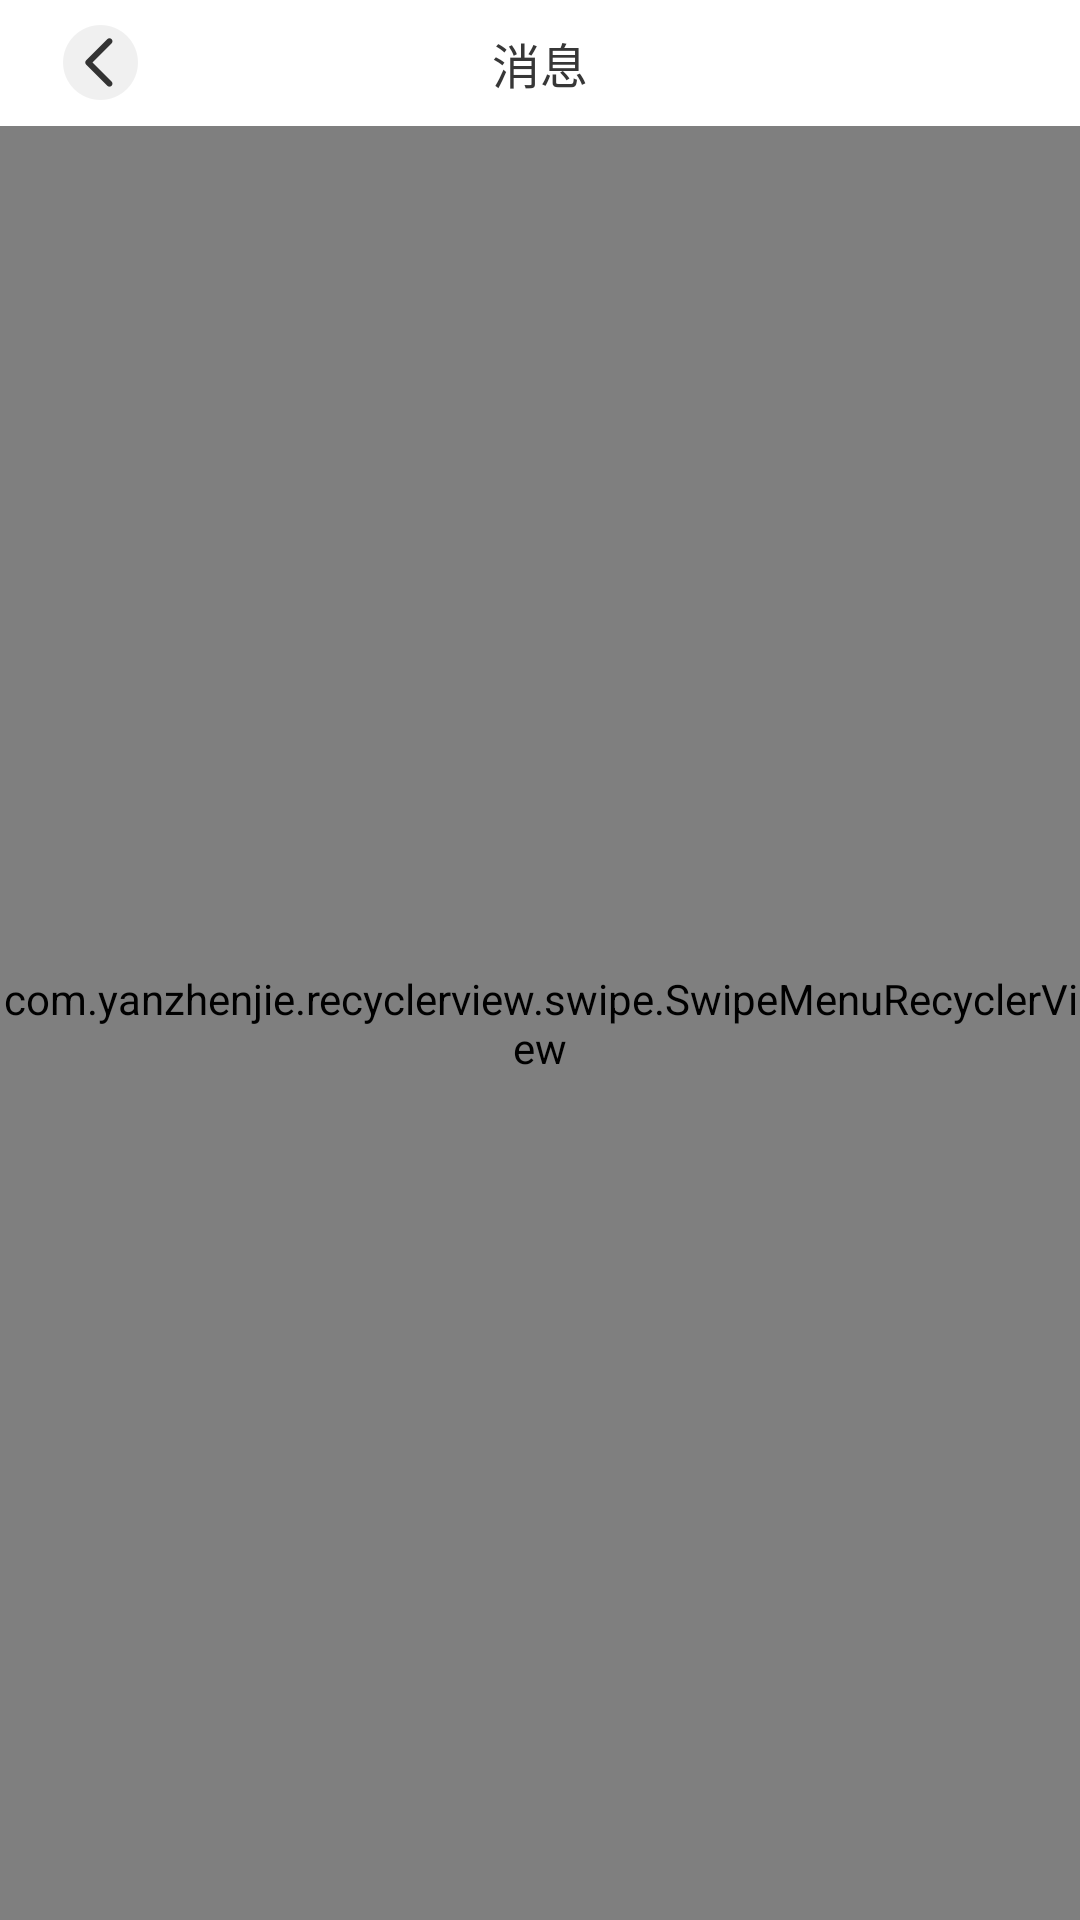

Produce the Android XML layout that renders to this screen, including the resource entries it uses.
<!-- AndroidManifest.xml: activity theme NoAppTheme -->
<!-- res/layout/activity_inform.xml -->
<?xml version="1.0" encoding="utf-8"?>
<LinearLayout xmlns:android="http://schemas.android.com/apk/res/android"
    xmlns:app="http://schemas.android.com/apk/res-auto"
    xmlns:tools="http://schemas.android.com/tools"
    android:layout_width="match_parent"
    android:layout_height="match_parent"
    tools:context=".ui.inform.InformActivity"
    android:orientation="vertical"
    android:fitsSystemWindows="true"
    android:background="@color/c_ffffff">

    <android.support.v7.widget.Toolbar
        android:id="@+id/toolbar"
        android:layout_width="match_parent"
        android:layout_height="@dimen/dp_42"
        android:background="@color/c_ffffff"
        >

        <ImageButton
            android:id="@+id/back"
            android:layout_width="@dimen/dp_25"
            android:layout_height="@dimen/dp_25"
            android:background="@mipmap/back_white"
            android:layout_marginLeft="@dimen/dp_21"
            android:layout_gravity="center_vertical"/>

        <TextView
            android:layout_width="wrap_content"
            android:layout_height="wrap_content"
            android:text="消息"
            android:textSize="@dimen/sp_16"
            android:textColor="@color/c_373737"
            android:layout_gravity="center"/>

    </android.support.v7.widget.Toolbar>

    <com.yanzhenjie.recyclerview.swipe.SwipeMenuRecyclerView
        android:id="@+id/recyclerview"
        android:layout_width="match_parent"
        android:layout_height="match_parent">

    </com.yanzhenjie.recyclerview.swipe.SwipeMenuRecyclerView>

</LinearLayout>
<!-- resources referenced by this layout -->
<resources>
  <color name="c_373737">#373737</color>
  <color name="c_ffffff">#FFFFFF</color>
  <dimen name="dp_21">21dp</dimen>
  <dimen name="dp_25">25dp</dimen>
  <dimen name="dp_42">42dp</dimen>
  <dimen name="sp_16">16sp</dimen>
  <!-- mipmap back_white: png bitmap (mipmap-hdpi, 1093 bytes) -->
  <style name="NoAppTheme" parent="Theme.AppCompat.Light.NoActionBar">
          
          <item name="colorPrimary">@color/colorPrimary</item>
          <item name="colorPrimaryDark">@color/white</item>
          <item name="colorAccent">@color/colorAccent</item>
      </style>
  <color name="colorPrimary">#3F51B5</color>
  <color name="colorAccent">#FF4081</color>
  <!-- not gathered from this repository: default colours our renderer supplied (Android Studio template values) -->
  <color name="white">#FFFFFFFF</color>
</resources>
